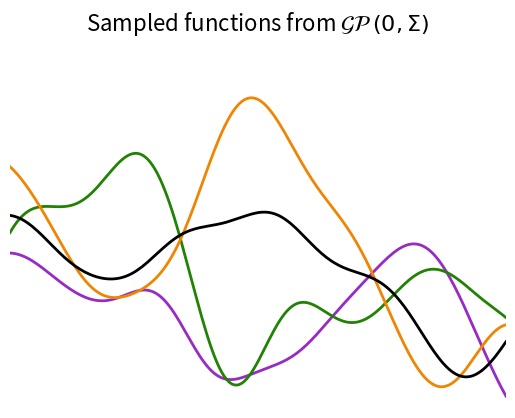

Here is the Python script that generated this plot: (Note: this script raises an exception after producing the figure.)
import numpy as np
import matplotlib.pyplot as plt
from scipy.stats import multivariate_normal

X  = np.linspace(0, 10, 200)

# construction of the GP prior

def kernel(x1, x2):
    return np.exp(-0.5 * (x1 - x2)**2)  

def cov_matrix(X, Y,  kernel):
    C = np.zeros((len(X), len(Y)))
    for i in range(len(X)):
        for j in range(len(Y)):
            C[i, j] = kernel(X[i], Y[j])
    return C

def sample_from_GP(X, kernel, n_samples):
    C = cov_matrix(X, X, kernel)
    return np.random.multivariate_normal(np.zeros(len(X)), C, n_samples)

samples = [sample_from_GP(X, kernel, 1)[0] for _ in range(4)]

fig, ax = plt.subplots()

ax.spines['top'].set_visible(False)
ax.spines['right'].set_visible(False)
ax.spines['bottom'].set_visible(False)
ax.spines['left'].set_visible(False)

plt.tick_params(color = "white")
plt.xticks([])
plt.yticks([])

ax.grid(color='grey', linestyle='-', linewidth=5, alpha=0.5)

x_max, x_min = 0, 10
y_max, y_min = np.max(samples) + 1, np.min(samples) - 0.2

ax.set_ylim(y_min, y_max)
ax.set_xlim(x_min, x_max)

plt.rcParams.update({
    "pgf.texsystem": "pdflatex",
    "font.family": "serif",  # use serif/main font for text elements
    "text.usetex": True,     # use inline math for ticks
})


def rgb_to_hex(rgb):
    return '#%02x%02x%02x' % rgb

# col1 and col2 should be specified in rgb
def gradient(col1, col2, width):
    colors = []

    diffs = [int((j - i)/width) for j,i in zip(col1, col2)]
    for i in range(width):
        col = [k + j*i for k,j in zip(col2, diffs)]
        colors.append(rgb_to_hex(tuple(col)))

    return colors

colors = [(151, 43, 196),
          (33, 130, 4),
          (240, 133, 2),
          (0, 0, 0)]
colors = [rgb_to_hex(colors[i]) for i in range(len(colors))]
# colors = gradient(colors[0], colors[1], 4)

# remove top and right spines

for i in range(4):
    ax.plot(X,
            samples[i],
            linewidth=2,
            color=colors[i])

props = dict(boxstyle = 'square, pad=0.5',
            facecolor = '#ffffff',
            edgecolor = '#000000'
)

text = r"$\Sigma(x_i, x_j) = \exp\left(\frac{\left(x_i - x_j\right)^2}{2}\right)$"
# ax.text(0.05, 0.95, text, bbox=props, transform=ax.transAxes, fontsize=14)
ax.set_title(r"Sampled functions from $\mathcal{GP}\,(0, \Sigma)$", fontsize=16)
# plt.show()
fig.savefig('../Rapport/figures/GPR/GP_prior.jpg')
